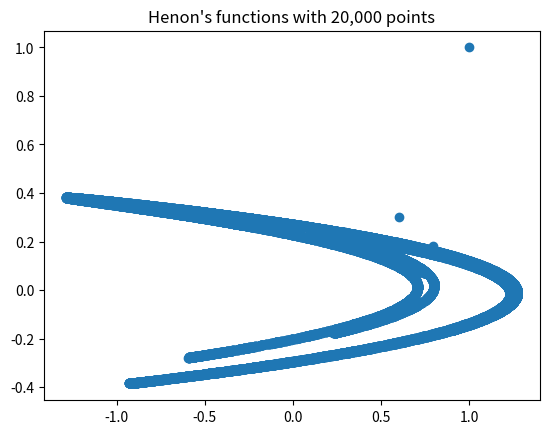

The script that saved this image:
"""
Chapter 6 Problems #3: Exploring Henon's Function

Your challenge here is to write a program to create a graph showing 20,000
iteractions of this transformation, starting with the point (1,1).

[redacted]

[redacted]
"""
import matplotlib.pyplot as plt


def transform(p):
    x = p[0]
    y = p[1]
    x1 = y + 1 - 1.4 * x**2
    y1 = 0.3 * x
    return x1, y1


def draw_henon(n):
    # We start with (0,0)
    x = [1]
    y = [1]

    x1, y1 = 1, 1
    for i in range(n):
        x1, y1 = transform((x1, y1))
        x.append(x1)
        y.append(y1)
    return x, y


if __name__ == '__main__':
    n = 20000
    x, y = draw_henon(n)
    # Plot the points
    plt.plot(x, y, 'o')
    plt.title('Henon\'s functions with 20,000 points')
    plt.show()
